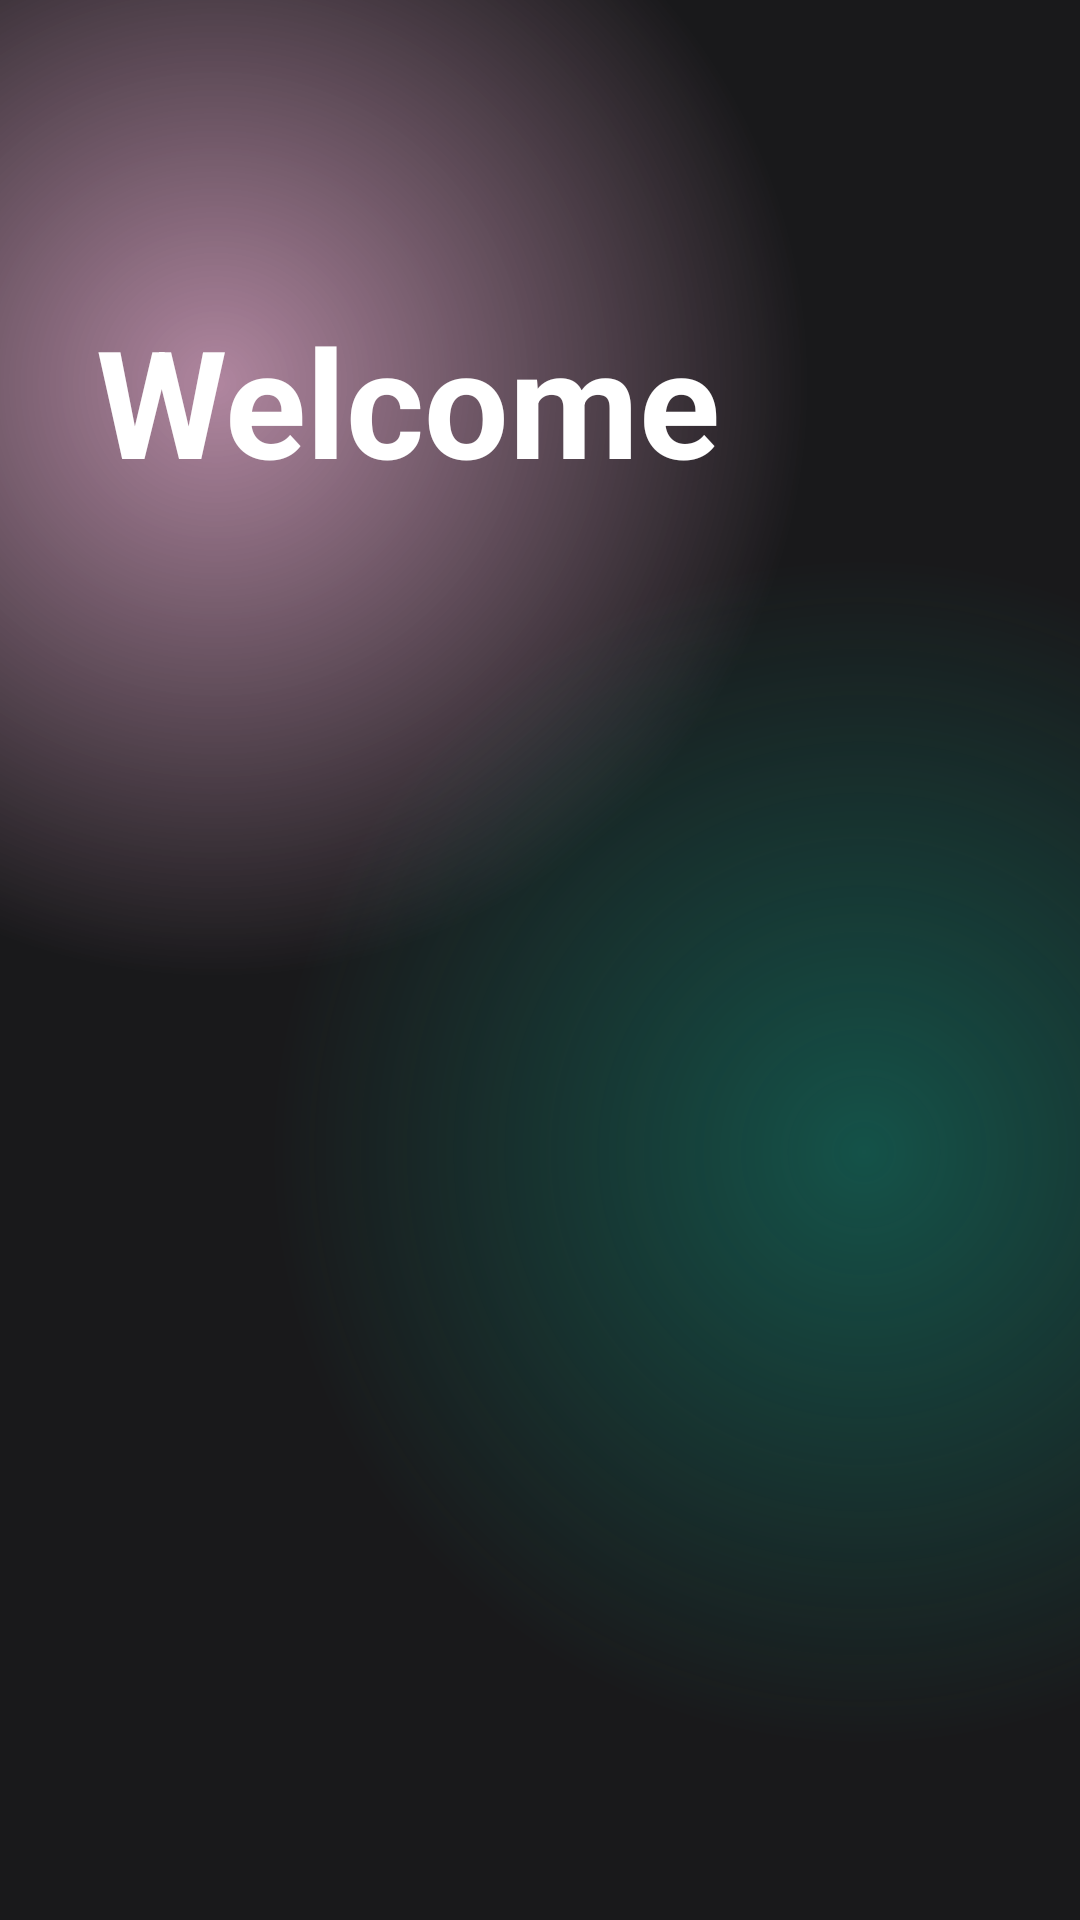

Write the Android layout XML for this screen, with the resource values it uses.
<!-- AndroidManifest.xml: application theme Theme.MovieBox -->
<!-- res/layout/registration_fragment.xml -->
<?xml version="1.0" encoding="utf-8"?>
<androidx.constraintlayout.widget.ConstraintLayout xmlns:android="http://schemas.android.com/apk/res/android"
    xmlns:tools="http://schemas.android.com/tools"
    android:layout_width="match_parent"
    android:layout_height="match_parent"
    xmlns:app="http://schemas.android.com/apk/res-auto"
    android:background="@color/main_backgroound"
    android:id="@+id/register_page">
    <ScrollView
        android:layout_width="match_parent"
        android:layout_height="match_parent"
        app:layout_constraintTop_toTopOf="parent"
        app:layout_constraintBottom_toBottomOf="parent"
        app:layout_constraintStart_toStartOf="parent"
        app:layout_constraintEnd_toEndOf="parent"
        android:background="@drawable/gradient_color_background">
        <LinearLayout
            android:layout_width="match_parent"
            android:layout_height="wrap_content"
            android:orientation="vertical">
            <TextView
                android:layout_width="match_parent"
                android:layout_height="wrap_content"
                android:textSize="50sp"
                android:textStyle="bold"
                android:textColor="@color/white"
                android:text="Welcome"
                android:layout_marginTop="100dp"
                android:layout_marginStart="32dp"/>


        </LinearLayout>

    </ScrollView>


</androidx.constraintlayout.widget.ConstraintLayout>
<!-- resources referenced by this layout -->
<resources>
  <color name="white">#FFFFFFFF</color>
  <!-- drawable gradient_color_background (drawable) -->
  <?xml version="1.0" encoding="utf-8"?>
  <layer-list xmlns:android="http://schemas.android.com/apk/res/android">
      <item>
          <shape>
              <gradient
                  android:startColor="#997c3660"
                  android:centerColor="#19191b"
                  android:endColor="#19191b"
                  android:type="radial"
                  android:gradientRadius="110%p"
                  android:centerX="0.2"
                  android:centerY="0.2"
                  />
          </shape>
      </item>
      <item>
          <shape>
              <gradient
                  android:startColor="#800f8a75"
                  android:centerColor="@android:color/transparent"
                  android:endColor="@android:color/transparent"
                  android:type="radial"
                  android:gradientRadius="110%p"
                  android:centerX="0.8"
                  android:centerY="0.6"/>
  
          </shape>
      </item>
  </layer-list>
  <style name="Theme.MovieBox" parent="Base.Theme.MovieBox" />
  <style name="Base.Theme.MovieBox" parent="Theme.MaterialComponents.DayNight.NoActionBar">
          
          <item name="colorPrimary">@color/main_background</item>
        
          <item name="android:statusBarColor">@color/main_background</item>
      </style>
  <color name="main_background">#19191b</color>
</resources>
